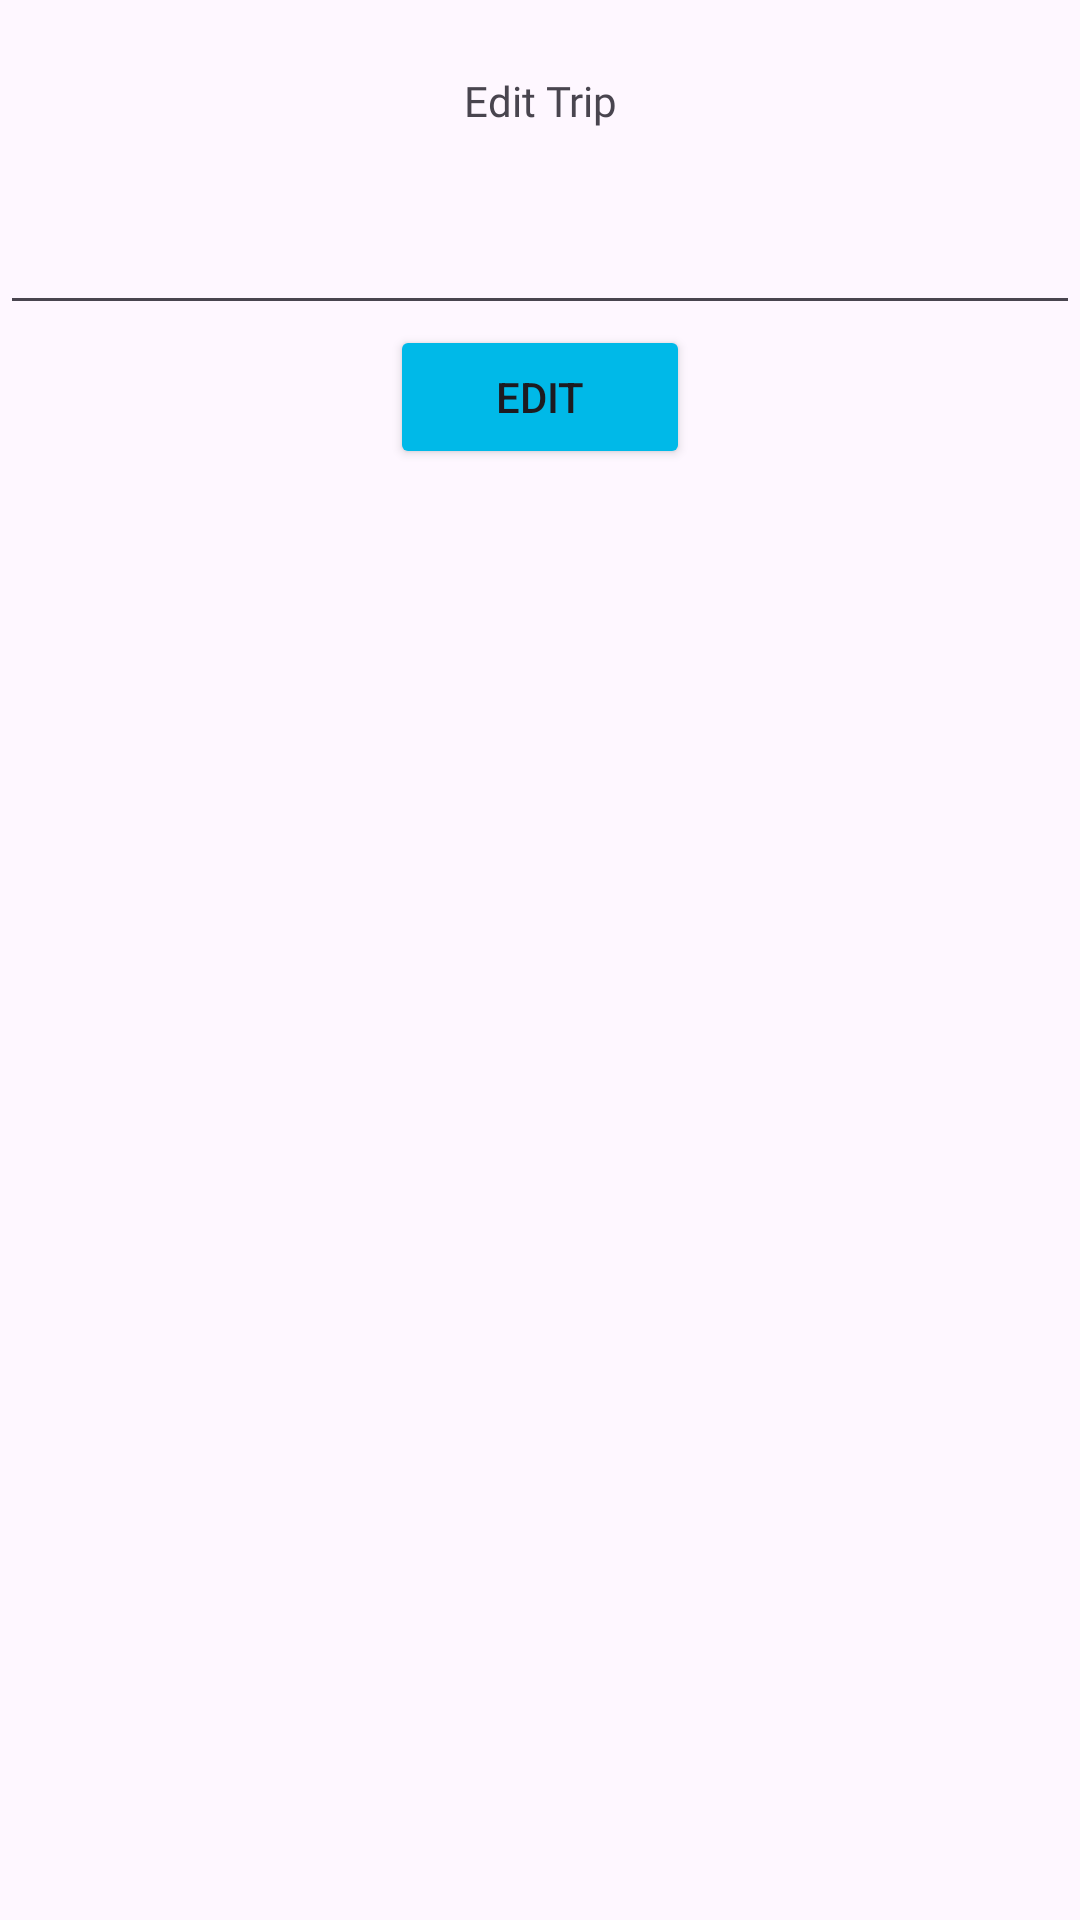

This screen was rendered from an Android layout file. Write that file and the resources it references.
<!-- AndroidManifest.xml: application theme Theme.TravelAdventures -->
<!-- res/layout/fragment_update_trip.xml -->
<?xml version="1.0" encoding="utf-8"?>
<LinearLayout xmlns:android="http://schemas.android.com/apk/res/android"
    xmlns:app="http://schemas.android.com/apk/res-auto"
    xmlns:tools="http://schemas.android.com/tools"
    android:layout_width="match_parent"
    android:layout_height="match_parent"
    android:fitsSystemWindows="true"
    android:orientation="vertical">

    <LinearLayout
        android:layout_width="match_parent"
        android:layout_height="wrap_content"
        android:orientation="horizontal">

        <TextView
            android:layout_width="0dp"
            android:layout_height="wrap_content"
            android:padding="24dp"
            android:text="@string/edit_trip_label"
            android:fontFamily="@font/josefinsans_bold"
            android:layout_weight="4"
            android:gravity="center"
            />


    </LinearLayout>

    <EditText
        android:layout_width="match_parent"
        android:layout_height="wrap_content"
        tools:hint="Trip Name"
        android:id="@+id/trip_name_et"
        android:fontFamily="@font/josefinsans_bold"/>

    <Button
        android:layout_width="100dp"
        android:layout_height="wrap_content"
        android:layout_gravity="center"
        android:padding="12dp"
        android:text="@string/edit_button"
        android:id="@+id/edit_trip_button"
        android:backgroundTint="@color/app_primary_color"/>

</LinearLayout>
<!-- resources referenced by this layout -->
<resources>
  <color name="app_primary_color">#00B9E8</color>
  <string name="edit_button">Edit</string>
  <string name="edit_trip_label">Edit Trip</string>
  <style name="Theme.TravelAdventures" parent="Base.Theme.TravelAdventures" />
  <style name="Base.Theme.TravelAdventures" parent="Theme.Material3.DayNight.NoActionBar">
          
          
          <item name="colorPrimary">@color/purple_500</item>
          <item name="colorPrimaryVariant">@color/purple_700</item>
          <item name="colorOnPrimary">@color/white</item>
          
          <item name="colorSecondary">@color/teal_200</item>
          <item name="colorSecondaryVariant">@color/teal_700</item>
          <item name="colorOnSecondary">@color/black</item>
  
          
          <item name="android:statusBarColor">?attr/colorPrimaryVariant</item>
  
      </style>
  <color name="purple_500">#FF6200EE</color>
  <color name="purple_700">#FF3700B3</color>
  <color name="white">#FFFFFFFF</color>
  <color name="teal_200">#FF03DAC5</color>
  <color name="teal_700">#FF018786</color>
  <color name="black">#FF000000</color>
</resources>
